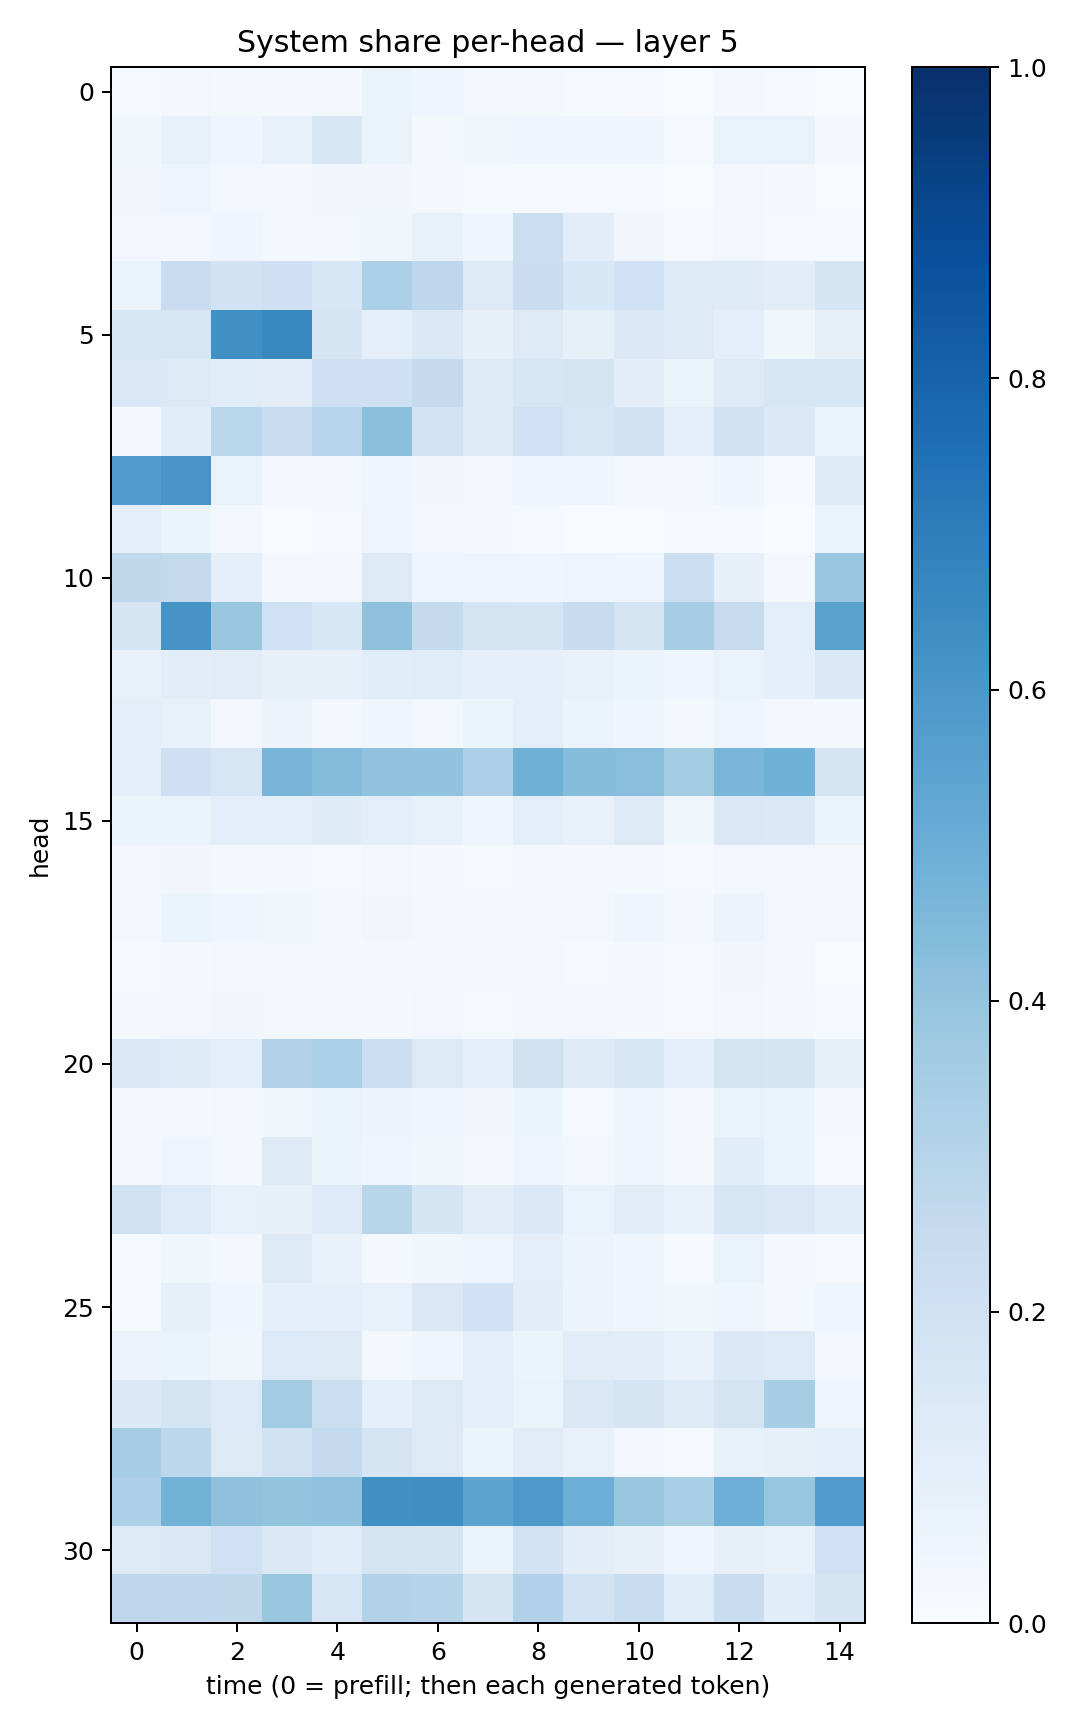

Values plotted in this chart, from the file beside it:
0.014665205, 0.027161492, 0.019890267, 0.01620306, 0.018796965, 0.064489685, 0.04257965, 0.026671749, 0.02182106, 0.011991503, 0.010789114, 0.0053785215, 0.017930467, 0.0137896, 0.0065496406
0.03617, 0.07368, 0.04269, 0.07807, 0.1573, 0.06261, 0.02309, 0.03689, 0.04679, 0.04123, 0.04174, 0.012, 0.06916, 0.06837, 0.01732
0.03511, 0.05062, 0.02715, 0.02433, 0.03268, 0.03409, 0.02063, 0.01338, 0.01517, 0.01386, 0.01314, 0.004955, 0.02909, 0.01707, 0.006072
0.02416, 0.02357, 0.04627, 0.02466, 0.02688, 0.03836, 0.07335, 0.04178, 0.2254, 0.1024, 0.03362, 0.008038, 0.0302, 0.01358, 0.01216
0.06303, 0.2271, 0.1896, 0.2063, 0.1524, 0.3289, 0.2744, 0.1304, 0.2303, 0.1533, 0.1994, 0.1301, 0.1218, 0.1022, 0.1681
0.1551, 0.1573, 0.6293, 0.657, 0.1701, 0.09172, 0.1372, 0.07872, 0.1265, 0.0858, 0.1384, 0.1282, 0.09615, 0.03821, 0.07952
0.1459, 0.1313, 0.1133, 0.1034, 0.2089, 0.2032, 0.2517, 0.1271, 0.1602, 0.1662, 0.1048, 0.06496, 0.1269, 0.1614, 0.1639
0.01733, 0.1082, 0.2856, 0.2316, 0.2959, 0.4201, 0.1827, 0.1279, 0.2008, 0.1618, 0.189, 0.09474, 0.1896, 0.1387, 0.05945
0.5747, 0.6063, 0.06646, 0.02408, 0.02598, 0.04296, 0.03229, 0.02787, 0.04442, 0.04146, 0.02673, 0.02764, 0.04519, 0.01259, 0.1177
0.1004, 0.06132, 0.03064, 0.007531, 0.01053, 0.04698, 0.03065, 0.01615, 0.01431, 0.006681, 0.005072, 0.007818, 0.01185, 0.003602, 0.06284
0.2695, 0.2611, 0.09223, 0.02401, 0.02724, 0.1284, 0.04316, 0.04697, 0.04309, 0.05063, 0.04624, 0.2181, 0.08074, 0.02211, 0.3897
0.1675, 0.6114, 0.3863, 0.1996, 0.1556, 0.4115, 0.2552, 0.1762, 0.168, 0.2378, 0.1786, 0.3442, 0.2461, 0.09393, 0.5478
0.0759, 0.1023, 0.1102, 0.08139, 0.07975, 0.1072, 0.116, 0.09014, 0.09068, 0.0724, 0.062, 0.04062, 0.068, 0.09253, 0.1397
0.1007, 0.07714, 0.03097, 0.0574, 0.02679, 0.04334, 0.03067, 0.05358, 0.098, 0.05309, 0.04139, 0.02129, 0.04823, 0.024, 0.02293
0.09602, 0.205, 0.1618, 0.4687, 0.4341, 0.4031, 0.4051, 0.326, 0.4859, 0.4316, 0.4267, 0.3588, 0.4616, 0.4859, 0.1686
0.05229, 0.06386, 0.1011, 0.0945, 0.1178, 0.09645, 0.07112, 0.04082, 0.1002, 0.07107, 0.1255, 0.03811, 0.1452, 0.1384, 0.05094
0.02695, 0.03155, 0.0223, 0.02261, 0.01338, 0.02505, 0.01887, 0.01431, 0.02129, 0.02092, 0.02322, 0.01018, 0.02874, 0.02874, 0.01815
0.02393, 0.0514, 0.04625, 0.03603, 0.02153, 0.0315, 0.02396, 0.01616, 0.03038, 0.02859, 0.03948, 0.02253, 0.05854, 0.02819, 0.02352
0.01312, 0.01938, 0.02351, 0.02939, 0.01777, 0.01777, 0.018, 0.01728, 0.02042, 0.01172, 0.01719, 0.009338, 0.03437, 0.02942, 0.006174
0.01703, 0.02856, 0.03135, 0.02513, 0.02163, 0.02142, 0.02452, 0.01346, 0.02775, 0.02796, 0.01944, 0.01025, 0.02789, 0.02255, 0.0138
0.1402, 0.1217, 0.09755, 0.3157, 0.3335, 0.2185, 0.1319, 0.09353, 0.1987, 0.1248, 0.1585, 0.08729, 0.173, 0.1717, 0.08589
0.01816, 0.02207, 0.02608, 0.03861, 0.06947, 0.05782, 0.04855, 0.03294, 0.05344, 0.01395, 0.04673, 0.01813, 0.0687, 0.0608, 0.02119
0.02273, 0.04408, 0.02537, 0.1305, 0.05424, 0.04661, 0.03839, 0.01913, 0.04652, 0.02405, 0.04735, 0.01759, 0.1067, 0.06054, 0.0103
0.1951, 0.1366, 0.07407, 0.08186, 0.1341, 0.2892, 0.1677, 0.1109, 0.1378, 0.06895, 0.1098, 0.07528, 0.1597, 0.1429, 0.1136
0.01337, 0.0374, 0.031, 0.1311, 0.07587, 0.01753, 0.03539, 0.04708, 0.0968, 0.05508, 0.04237, 0.01214, 0.06868, 0.02331, 0.007817
0.01249, 0.08173, 0.04407, 0.09233, 0.08917, 0.07531, 0.1475, 0.2005, 0.1021, 0.05826, 0.04627, 0.03626, 0.04145, 0.01828, 0.04069
0.05737, 0.06074, 0.03606, 0.1362, 0.1263, 0.02098, 0.04076, 0.09174, 0.05239, 0.111, 0.1036, 0.07694, 0.1392, 0.135, 0.02504
0.1384, 0.1728, 0.1343, 0.3565, 0.219, 0.09289, 0.1322, 0.09341, 0.06331, 0.1482, 0.1727, 0.1232, 0.1724, 0.3464, 0.048
0.3515, 0.2776, 0.1273, 0.1984, 0.2564, 0.1718, 0.1308, 0.06052, 0.1104, 0.07348, 0.02907, 0.01442, 0.07609, 0.08155, 0.09127
0.3243, 0.4771, 0.4108, 0.4004, 0.4041, 0.6309, 0.6358, 0.5422, 0.5927, 0.4985, 0.3858, 0.3398, 0.4952, 0.3937, 0.5761
0.1277, 0.1379, 0.1996, 0.1376, 0.1136, 0.1738, 0.1753, 0.06448, 0.1819, 0.1018, 0.07944, 0.04395, 0.07969, 0.07774, 0.201
0.2768, 0.2687, 0.2705, 0.3874, 0.1585, 0.3131, 0.3006, 0.1718, 0.3179, 0.1852, 0.2321, 0.1151, 0.2289, 0.1086, 0.1646
